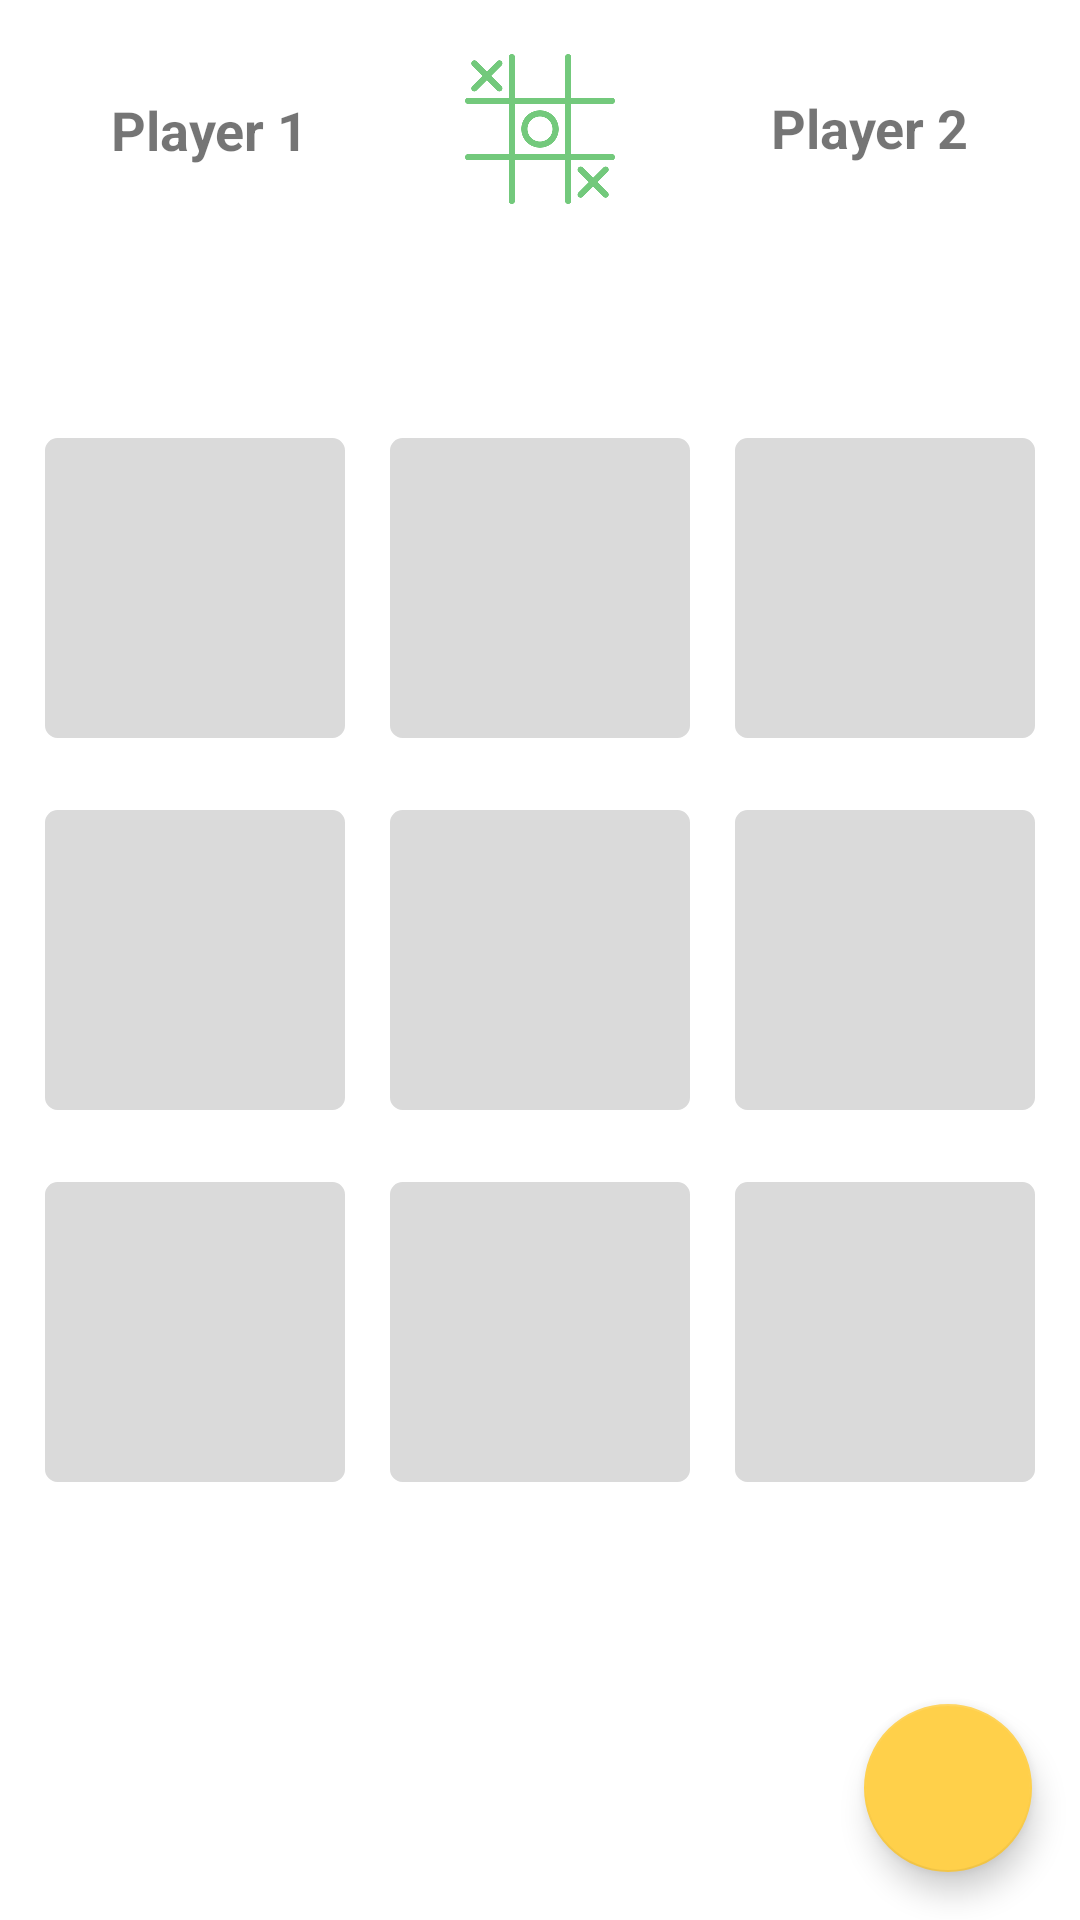

Here is an Android app screen rendered from its layout file. Give the layout XML and the strings, colors and styles it references.
<!-- AndroidManifest.xml: application theme Theme.TicTacToe -->
<!-- res/layout/activity_game.xml -->
<?xml version="1.0" encoding="utf-8"?>
<androidx.constraintlayout.widget.ConstraintLayout xmlns:android="http://schemas.android.com/apk/res/android"
    xmlns:app="http://schemas.android.com/apk/res-auto"
    xmlns:tools="http://schemas.android.com/tools"
    android:layout_width="match_parent"
    android:layout_height="match_parent"
    tools:context=".ui.GameActivity">


    <ImageView
        android:id="@+id/imageView5"
        android:layout_width="100dp"
        android:layout_height="100dp"
        android:onClick="boxSelected"
        android:tag="5"
        app:layout_constraintBottom_toBottomOf="@+id/imageView4"
        app:layout_constraintEnd_toEndOf="parent"
        app:layout_constraintHorizontal_bias="0.5"
        app:layout_constraintStart_toEndOf="@+id/imageView4"
        app:layout_constraintTop_toTopOf="@+id/imageView4"
        app:srcCompat="@drawable/ic_empty_square" />

    <ImageView
        android:id="@+id/imageView3"
        android:layout_width="100dp"
        android:layout_height="100dp"
        android:onClick="boxSelected"
        android:tag="3"
        app:layout_constraintBottom_toBottomOf="@+id/imageView4"
        app:layout_constraintEnd_toStartOf="@+id/imageView4"
        app:layout_constraintHorizontal_bias="0.5"
        app:layout_constraintStart_toStartOf="parent"
        app:layout_constraintTop_toTopOf="@+id/imageView4"
        app:srcCompat="@drawable/ic_empty_square" />

    <ImageView
        android:id="@+id/imageView4"
        android:layout_width="100dp"
        android:layout_height="100dp"
        android:layout_marginTop="24dp"
        android:onClick="boxSelected"
        android:tag="4"
        app:layout_constraintBottom_toTopOf="@+id/imageView7"
        app:layout_constraintEnd_toStartOf="@+id/imageView5"
        app:layout_constraintHorizontal_bias="0.5"
        app:layout_constraintStart_toEndOf="@+id/imageView3"
        app:layout_constraintTop_toBottomOf="@+id/imageView1"
        app:srcCompat="@drawable/ic_empty_square" />

    <ImageView
        android:id="@+id/imageView2"
        android:layout_width="100dp"
        android:layout_height="100dp"
        android:onClick="boxSelected"
        android:tag="2"
        app:layout_constraintBottom_toBottomOf="@+id/imageView1"
        app:layout_constraintEnd_toEndOf="parent"
        app:layout_constraintHorizontal_bias="0.5"
        app:layout_constraintStart_toEndOf="@+id/imageView1"
        app:layout_constraintTop_toTopOf="@+id/imageView1"
        app:srcCompat="@drawable/ic_empty_square" />

    <com.google.android.material.floatingactionbutton.FloatingActionButton
        android:id="@+id/fabExit"
        android:layout_width="wrap_content"
        android:layout_height="wrap_content"
        android:layout_gravity="bottom|end"
        android:layout_margin="16dp"
        android:layout_marginEnd="16dp"
        android:layout_marginBottom="17dp"
        android:src="@drawable/ic_exit"
        app:layout_constraintBottom_toBottomOf="parent"
        app:layout_constraintEnd_toEndOf="parent" />

    <ImageView
        android:id="@+id/imageViewLogo"
        android:layout_width="80dp"
        android:layout_height="50dp"
        android:layout_marginTop="18dp"
        app:layout_constraintEnd_toStartOf="@+id/textViewPlayerTwo"
        app:layout_constraintHorizontal_bias="0.5"
        app:layout_constraintStart_toEndOf="@+id/textViewPlayerOne"
        app:layout_constraintTop_toTopOf="parent"
        app:srcCompat="@drawable/ic_tic_tac_toe" />

    <TextView
        android:id="@+id/textViewPlayerOne"
        android:layout_width="wrap_content"
        android:layout_height="wrap_content"
        android:text="Player 1"
        android:textSize="18sp"
        android:textStyle="bold"
        app:layout_constraintBottom_toBottomOf="@+id/imageViewLogo"
        app:layout_constraintEnd_toStartOf="@+id/imageViewLogo"
        app:layout_constraintHorizontal_bias="0.5"
        app:layout_constraintStart_toStartOf="parent"
        app:layout_constraintTop_toTopOf="@+id/imageViewLogo" />

    <TextView
        android:id="@+id/textViewPlayerTwo"
        android:layout_width="wrap_content"
        android:layout_height="wrap_content"
        android:text="Player 2"
        android:textSize="18sp"
        android:textStyle="bold"
        app:layout_constraintBottom_toBottomOf="@+id/imageViewLogo"
        app:layout_constraintEnd_toEndOf="parent"
        app:layout_constraintHorizontal_bias="0.5"
        app:layout_constraintStart_toEndOf="@+id/imageViewLogo"
        app:layout_constraintTop_toTopOf="@+id/imageViewLogo"
        app:layout_constraintVertical_bias="0.483" />

    <ImageView
        android:id="@+id/imageView0"
        android:layout_width="100dp"
        android:layout_height="100dp"
        android:onClick="boxSelected"
        android:tag="0"
        app:layout_constraintBottom_toBottomOf="@+id/imageView1"
        app:layout_constraintEnd_toStartOf="@+id/imageView1"
        app:layout_constraintHorizontal_bias="0.5"
        app:layout_constraintStart_toStartOf="parent"
        app:layout_constraintTop_toTopOf="@+id/imageView1"
        app:srcCompat="@drawable/ic_empty_square" />

    <ImageView
        android:id="@+id/imageView1"
        android:layout_width="100dp"
        android:layout_height="100dp"
        android:onClick="boxSelected"
        android:tag="1"
        app:layout_constraintBottom_toTopOf="@+id/imageView4"
        app:layout_constraintEnd_toStartOf="@+id/imageView2"
        app:layout_constraintHorizontal_bias="0.5"
        app:layout_constraintStart_toEndOf="@+id/imageView0"
        app:layout_constraintTop_toTopOf="parent"
        app:layout_constraintVertical_chainStyle="packed"
        app:srcCompat="@drawable/ic_empty_square" />

    <ImageView
        android:id="@+id/imageView6"
        android:layout_width="100dp"
        android:layout_height="100dp"
        android:onClick="boxSelected"
        android:tag="6"
        app:layout_constraintBottom_toBottomOf="@+id/imageView7"
        app:layout_constraintEnd_toStartOf="@+id/imageView7"
        app:layout_constraintHorizontal_bias="0.5"
        app:layout_constraintStart_toStartOf="parent"
        app:layout_constraintTop_toTopOf="@+id/imageView7"
        app:srcCompat="@drawable/ic_empty_square" />

    <ImageView
        android:id="@+id/imageView7"
        android:layout_width="100dp"
        android:layout_height="100dp"
        android:layout_marginTop="24dp"
        android:onClick="boxSelected"
        android:tag="7"
        app:layout_constraintBottom_toBottomOf="parent"
        app:layout_constraintEnd_toStartOf="@+id/imageView8"
        app:layout_constraintHorizontal_bias="0.5"
        app:layout_constraintStart_toEndOf="@+id/imageView6"
        app:layout_constraintTop_toBottomOf="@+id/imageView4"
        app:srcCompat="@drawable/ic_empty_square" />

    <ImageView
        android:id="@+id/imageView8"
        android:layout_width="100dp"
        android:layout_height="100dp"
        android:onClick="boxSelected"
        android:tag="8"
        app:layout_constraintBottom_toBottomOf="@+id/imageView7"
        app:layout_constraintEnd_toEndOf="parent"
        app:layout_constraintHorizontal_bias="0.5"
        app:layout_constraintStart_toEndOf="@+id/imageView7"
        app:layout_constraintTop_toTopOf="@+id/imageView7"
        app:srcCompat="@drawable/ic_empty_square" />

</androidx.constraintlayout.widget.ConstraintLayout>
<!-- resources referenced by this layout -->
<resources>
  <!-- drawable ic_empty_square (drawable) -->
  <vector android:height="24dp" android:viewportHeight="438.536"
      android:viewportWidth="438.536" android:width="24dp" xmlns:android="http://schemas.android.com/apk/res/android">
      <path android:fillColor="#DADADA" android:pathData="M433.113,5.424C429.496,1.807 425.215,0 420.267,0H18.276C13.324,0 9.041,1.807 5.425,5.424C1.808,9.04 0.001,13.322 0.001,18.271v401.991c0,4.948 1.807,9.233 5.424,12.847c3.619,3.614 7.902,5.428 12.851,5.428h401.991c4.948,0 9.229,-1.813 12.847,-5.428c3.614,-3.613 5.421,-7.898 5.421,-12.847V18.271C438.534,13.319 436.73,9.04 433.113,5.424z"/>
  </vector>
  <!-- drawable ic_tic_tac_toe: vector/xml drawable (drawable, 2399 chars, omitted) -->
  <style name="Theme.TicTacToe" parent="Theme.MaterialComponents.DayNight.DarkActionBar">
          
          <item name="colorPrimary">@color/colorPrimary</item>
          <item name="colorPrimaryVariant">#4caf50</item>
          <item name="colorOnPrimary">@color/white</item>
          
          <item name="colorSecondary">@color/colorAccent</item>
          <item name="colorSecondaryVariant">@color/teal_700</item>
          <item name="colorOnSecondary">@color/black</item>
          
          <item name="android:statusBarColor" tools:targetApi="l">?attr/colorPrimaryVariant</item>
          
      </style>
  <color name="colorPrimary">#73c97c</color>
  <color name="white">#FFFFFFFF</color>
  <color name="colorAccent">#ffd04a</color>
  <color name="teal_700">#FF018786</color>
  <color name="black">#FF000000</color>
</resources>
